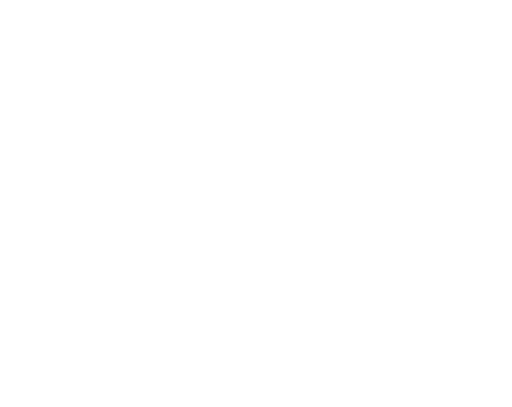
t = 0.00 s
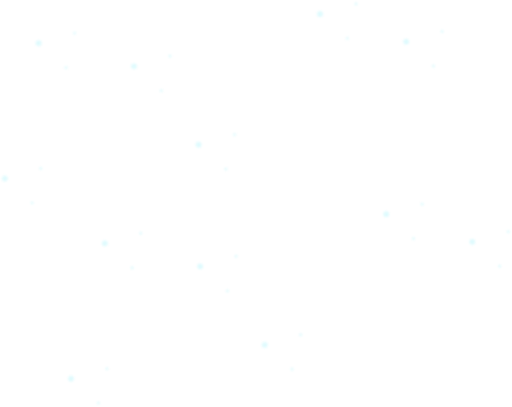
t = 0.50 s
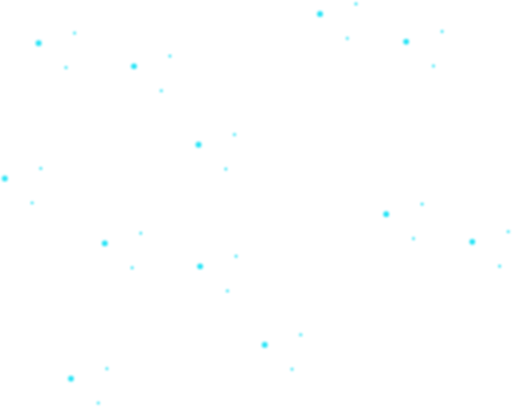
t = 1.50 s
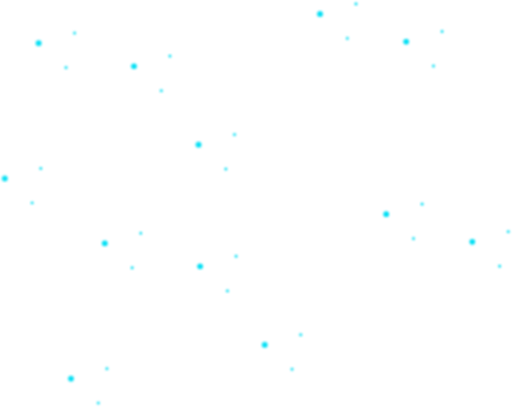
t = 2.00 s
t = 2.50 s: frame unchanged from t = 1.50 s, image omitted
t = 3.50 s: frame unchanged from t = 0.50 s, image omitted

The animated SVG that drew these frames (rendered in a browser with its animation timeline set to each time). Animation: 1 CSS @keyframes rule; one cycle of 4.00 s, repeats indefinitely.




<svg width="619" height="492" viewBox="0 0 619 492" fill="none" xmlns="http://www.w3.org/2000/svg">
  <style>
    ellipse {
      opacity: 0;
      animation: fadein;
      animation-fill-mode: forwards;
      animation-iteration-count: infinite;
      animation-timing-function: ease-in-out;
      animation-duration: 4s;
    }
    @keyframes fadein {
      0% { opacity: 0; }
      50%   { opacity: 1; }
      100% { opacity: 0; }
    }
  </style>
<g filter="url(#filter0_f)">
<ellipse cx="240.016" cy="174.846" rx="3.47881" ry="3.47824" fill="#01DFF4"/>
</g>
<g filter="url(#filter1_f)">
<ellipse cx="273.064" cy="204.411" rx="1.7394" ry="1.73912" fill="#01DFF4"/>
</g>
<g filter="url(#filter2_f)">
<ellipse cx="283.501" cy="162.672" rx="1.7394" ry="1.73912" fill="#01DFF4"/>
</g>
<g filter="url(#filter3_f)">
<ellipse cx="490.989" cy="50.2888" rx="3.47881" ry="3.47824" fill="#01DFF4"/>
</g>
<g filter="url(#filter4_f)">
<ellipse cx="524.037" cy="79.8538" rx="1.73941" ry="1.73912" fill="#01DFF4"/>
</g>
<g filter="url(#filter5_f)">
<ellipse cx="534.474" cy="38.1149" rx="1.7394" ry="1.73912" fill="#01DFF4"/>
</g>
<g filter="url(#filter6_f)">
<ellipse cx="161.935" cy="80.0338" rx="3.47881" ry="3.47824" fill="#01DFF4"/>
</g>
<g filter="url(#filter7_f)">
<ellipse cx="194.984" cy="109.599" rx="1.7394" ry="1.73912" fill="#01DFF4"/>
</g>
<g filter="url(#filter8_f)">
<ellipse cx="205.42" cy="67.8599" rx="1.73941" ry="1.73912" fill="#01DFF4"/>
</g>
<g filter="url(#filter9_f)">
<ellipse cx="386.882" cy="16.8257" rx="3.47881" ry="3.47824" fill="#01DFF4"/>
</g>
<g filter="url(#filter10_f)">
<ellipse cx="419.93" cy="46.3908" rx="1.73941" ry="1.73912" fill="#01DFF4"/>
</g>
<g filter="url(#filter11_f)">
<ellipse cx="430.367" cy="4.65187" rx="1.7394" ry="1.73912" fill="#01DFF4"/>
</g>
<g filter="url(#filter12_f)">
<ellipse cx="46.6734" cy="52.1479" rx="3.47881" ry="3.47824" fill="#01DFF4"/>
</g>
<g filter="url(#filter13_f)">
<ellipse cx="79.7221" cy="81.7129" rx="1.7394" ry="1.73912" fill="#01DFF4"/>
</g>
<g filter="url(#filter14_f)">
<ellipse cx="90.1585" cy="39.974" rx="1.7394" ry="1.73912" fill="#01DFF4"/>
</g>
<g filter="url(#filter15_f)">
<ellipse cx="320.016" cy="416.846" rx="3.47881" ry="3.47824" fill="#01DFF4"/>
</g>
<g filter="url(#filter16_f)">
<ellipse cx="353.064" cy="446.411" rx="1.7394" ry="1.73912" fill="#01DFF4"/>
</g>
<g filter="url(#filter17_f)">
<ellipse cx="363.501" cy="404.672" rx="1.7394" ry="1.73912" fill="#01DFF4"/>
</g>
<g filter="url(#filter18_f)">
<ellipse cx="570.989" cy="292.289" rx="3.47881" ry="3.47824" fill="#01DFF4"/>
</g>
<g filter="url(#filter19_f)">
<ellipse cx="604.037" cy="321.854" rx="1.73941" ry="1.73912" fill="#01DFF4"/>
</g>
<g filter="url(#filter20_f)">
<ellipse cx="614.474" cy="280.115" rx="1.7394" ry="1.73912" fill="#01DFF4"/>
</g>
<g filter="url(#filter21_f)">
<ellipse cx="241.935" cy="322.034" rx="3.47881" ry="3.47824" fill="#01DFF4"/>
</g>
<g filter="url(#filter22_f)">
<ellipse cx="274.984" cy="351.599" rx="1.7394" ry="1.73912" fill="#01DFF4"/>
</g>
<g filter="url(#filter23_f)">
<ellipse cx="285.42" cy="309.86" rx="1.73941" ry="1.73912" fill="#01DFF4"/>
</g>
<g filter="url(#filter24_f)">
<ellipse cx="466.882" cy="258.826" rx="3.47881" ry="3.47824" fill="#01DFF4"/>
</g>
<g filter="url(#filter25_f)">
<ellipse cx="499.93" cy="288.391" rx="1.73941" ry="1.73912" fill="#01DFF4"/>
</g>
<g filter="url(#filter26_f)">
<ellipse cx="510.367" cy="246.652" rx="1.7394" ry="1.73912" fill="#01DFF4"/>
</g>
<g filter="url(#filter27_f)">
<ellipse cx="126.673" cy="294.148" rx="3.47881" ry="3.47824" fill="#01DFF4"/>
</g>
<g filter="url(#filter28_f)">
<ellipse cx="159.722" cy="323.713" rx="1.7394" ry="1.73912" fill="#01DFF4"/>
</g>
<g filter="url(#filter29_f)">
<ellipse cx="170.158" cy="281.974" rx="1.7394" ry="1.73912" fill="#01DFF4"/>
</g>
<g filter="url(#filter30_f)">
<ellipse cx="85.7741" cy="457.745" rx="3.47881" ry="3.47824" fill="#01DFF4"/>
</g>
<g filter="url(#filter31_f)">
<ellipse cx="118.823" cy="487.31" rx="1.73941" ry="1.73912" fill="#01DFF4"/>
</g>
<g filter="url(#filter32_f)">
<ellipse cx="129.259" cy="445.571" rx="1.7394" ry="1.73912" fill="#01DFF4"/>
</g>
<g filter="url(#filter33_f)">
<ellipse cx="5.7741" cy="215.745" rx="3.47881" ry="3.47824" fill="#01DFF4"/>
</g>
<g filter="url(#filter34_f)">
<ellipse cx="38.8228" cy="245.31" rx="1.73941" ry="1.73912" fill="#01DFF4"/>
</g>
<g filter="url(#filter35_f)">
<ellipse cx="49.2592" cy="203.571" rx="1.7394" ry="1.73912" fill="#01DFF4"/>
</g>
<defs>
<filter id="filter0_f" x="234.537" y="169.368" width="10.9576" height="10.9565" filterUnits="userSpaceOnUse" color-interpolation-filters="sRGB">
<feFlood flood-opacity="0" result="BackgroundImageFix"/>
<feBlend mode="normal" in="SourceGraphic" in2="BackgroundImageFix" result="shape"/>
<feGaussianBlur stdDeviation="1" result="effect1_foregroundBlur"/>
</filter>
<filter id="filter1_f" x="269.325" y="200.672" width="7.47881" height="7.47824" filterUnits="userSpaceOnUse" color-interpolation-filters="sRGB">
<feFlood flood-opacity="0" result="BackgroundImageFix"/>
<feBlend mode="normal" in="SourceGraphic" in2="BackgroundImageFix" result="shape"/>
<feGaussianBlur stdDeviation="1" result="effect1_foregroundBlur"/>
</filter>
<filter id="filter2_f" x="279.761" y="158.933" width="7.47881" height="7.47824" filterUnits="userSpaceOnUse" color-interpolation-filters="sRGB">
<feFlood flood-opacity="0" result="BackgroundImageFix"/>
<feBlend mode="normal" in="SourceGraphic" in2="BackgroundImageFix" result="shape"/>
<feGaussianBlur stdDeviation="1" result="effect1_foregroundBlur"/>
</filter>
<filter id="filter3_f" x="485.51" y="44.8105" width="10.9576" height="10.9565" filterUnits="userSpaceOnUse" color-interpolation-filters="sRGB">
<feFlood flood-opacity="0" result="BackgroundImageFix"/>
<feBlend mode="normal" in="SourceGraphic" in2="BackgroundImageFix" result="shape"/>
<feGaussianBlur stdDeviation="1" result="effect1_foregroundBlur"/>
</filter>
<filter id="filter4_f" x="520.298" y="76.1147" width="7.47881" height="7.47824" filterUnits="userSpaceOnUse" color-interpolation-filters="sRGB">
<feFlood flood-opacity="0" result="BackgroundImageFix"/>
<feBlend mode="normal" in="SourceGraphic" in2="BackgroundImageFix" result="shape"/>
<feGaussianBlur stdDeviation="1" result="effect1_foregroundBlur"/>
</filter>
<filter id="filter5_f" x="530.734" y="34.3758" width="7.47881" height="7.47824" filterUnits="userSpaceOnUse" color-interpolation-filters="sRGB">
<feFlood flood-opacity="0" result="BackgroundImageFix"/>
<feBlend mode="normal" in="SourceGraphic" in2="BackgroundImageFix" result="shape"/>
<feGaussianBlur stdDeviation="1" result="effect1_foregroundBlur"/>
</filter>
<filter id="filter6_f" x="156.456" y="74.5555" width="10.9576" height="10.9565" filterUnits="userSpaceOnUse" color-interpolation-filters="sRGB">
<feFlood flood-opacity="0" result="BackgroundImageFix"/>
<feBlend mode="normal" in="SourceGraphic" in2="BackgroundImageFix" result="shape"/>
<feGaussianBlur stdDeviation="1" result="effect1_foregroundBlur"/>
</filter>
<filter id="filter7_f" x="191.245" y="105.86" width="7.4788" height="7.47824" filterUnits="userSpaceOnUse" color-interpolation-filters="sRGB">
<feFlood flood-opacity="0" result="BackgroundImageFix"/>
<feBlend mode="normal" in="SourceGraphic" in2="BackgroundImageFix" result="shape"/>
<feGaussianBlur stdDeviation="1" result="effect1_foregroundBlur"/>
</filter>
<filter id="filter8_f" x="201.681" y="64.1208" width="7.47881" height="7.47824" filterUnits="userSpaceOnUse" color-interpolation-filters="sRGB">
<feFlood flood-opacity="0" result="BackgroundImageFix"/>
<feBlend mode="normal" in="SourceGraphic" in2="BackgroundImageFix" result="shape"/>
<feGaussianBlur stdDeviation="1" result="effect1_foregroundBlur"/>
</filter>
<filter id="filter9_f" x="381.403" y="11.3475" width="10.9576" height="10.9565" filterUnits="userSpaceOnUse" color-interpolation-filters="sRGB">
<feFlood flood-opacity="0" result="BackgroundImageFix"/>
<feBlend mode="normal" in="SourceGraphic" in2="BackgroundImageFix" result="shape"/>
<feGaussianBlur stdDeviation="1" result="effect1_foregroundBlur"/>
</filter>
<filter id="filter10_f" x="416.191" y="42.6517" width="7.47881" height="7.47824" filterUnits="userSpaceOnUse" color-interpolation-filters="sRGB">
<feFlood flood-opacity="0" result="BackgroundImageFix"/>
<feBlend mode="normal" in="SourceGraphic" in2="BackgroundImageFix" result="shape"/>
<feGaussianBlur stdDeviation="1" result="effect1_foregroundBlur"/>
</filter>
<filter id="filter11_f" x="426.627" y="0.91275" width="7.47881" height="7.47824" filterUnits="userSpaceOnUse" color-interpolation-filters="sRGB">
<feFlood flood-opacity="0" result="BackgroundImageFix"/>
<feBlend mode="normal" in="SourceGraphic" in2="BackgroundImageFix" result="shape"/>
<feGaussianBlur stdDeviation="1" result="effect1_foregroundBlur"/>
</filter>
<filter id="filter12_f" x="41.1946" y="46.6696" width="10.9576" height="10.9565" filterUnits="userSpaceOnUse" color-interpolation-filters="sRGB">
<feFlood flood-opacity="0" result="BackgroundImageFix"/>
<feBlend mode="normal" in="SourceGraphic" in2="BackgroundImageFix" result="shape"/>
<feGaussianBlur stdDeviation="1" result="effect1_foregroundBlur"/>
</filter>
<filter id="filter13_f" x="75.9827" y="77.9738" width="7.47881" height="7.47824" filterUnits="userSpaceOnUse" color-interpolation-filters="sRGB">
<feFlood flood-opacity="0" result="BackgroundImageFix"/>
<feBlend mode="normal" in="SourceGraphic" in2="BackgroundImageFix" result="shape"/>
<feGaussianBlur stdDeviation="1" result="effect1_foregroundBlur"/>
</filter>
<filter id="filter14_f" x="86.4191" y="36.2349" width="7.47881" height="7.47824" filterUnits="userSpaceOnUse" color-interpolation-filters="sRGB">
<feFlood flood-opacity="0" result="BackgroundImageFix"/>
<feBlend mode="normal" in="SourceGraphic" in2="BackgroundImageFix" result="shape"/>
<feGaussianBlur stdDeviation="1" result="effect1_foregroundBlur"/>
</filter>
<filter id="filter15_f" x="314.537" y="411.368" width="10.9576" height="10.9565" filterUnits="userSpaceOnUse" color-interpolation-filters="sRGB">
<feFlood flood-opacity="0" result="BackgroundImageFix"/>
<feBlend mode="normal" in="SourceGraphic" in2="BackgroundImageFix" result="shape"/>
<feGaussianBlur stdDeviation="1" result="effect1_foregroundBlur"/>
</filter>
<filter id="filter16_f" x="349.325" y="442.672" width="7.47881" height="7.47824" filterUnits="userSpaceOnUse" color-interpolation-filters="sRGB">
<feFlood flood-opacity="0" result="BackgroundImageFix"/>
<feBlend mode="normal" in="SourceGraphic" in2="BackgroundImageFix" result="shape"/>
<feGaussianBlur stdDeviation="1" result="effect1_foregroundBlur"/>
</filter>
<filter id="filter17_f" x="359.761" y="400.933" width="7.47881" height="7.47824" filterUnits="userSpaceOnUse" color-interpolation-filters="sRGB">
<feFlood flood-opacity="0" result="BackgroundImageFix"/>
<feBlend mode="normal" in="SourceGraphic" in2="BackgroundImageFix" result="shape"/>
<feGaussianBlur stdDeviation="1" result="effect1_foregroundBlur"/>
</filter>
<filter id="filter18_f" x="565.51" y="286.811" width="10.9576" height="10.9565" filterUnits="userSpaceOnUse" color-interpolation-filters="sRGB">
<feFlood flood-opacity="0" result="BackgroundImageFix"/>
<feBlend mode="normal" in="SourceGraphic" in2="BackgroundImageFix" result="shape"/>
<feGaussianBlur stdDeviation="1" result="effect1_foregroundBlur"/>
</filter>
<filter id="filter19_f" x="600.298" y="318.115" width="7.47881" height="7.47824" filterUnits="userSpaceOnUse" color-interpolation-filters="sRGB">
<feFlood flood-opacity="0" result="BackgroundImageFix"/>
<feBlend mode="normal" in="SourceGraphic" in2="BackgroundImageFix" result="shape"/>
<feGaussianBlur stdDeviation="1" result="effect1_foregroundBlur"/>
</filter>
<filter id="filter20_f" x="610.734" y="276.376" width="7.47881" height="7.47824" filterUnits="userSpaceOnUse" color-interpolation-filters="sRGB">
<feFlood flood-opacity="0" result="BackgroundImageFix"/>
<feBlend mode="normal" in="SourceGraphic" in2="BackgroundImageFix" result="shape"/>
<feGaussianBlur stdDeviation="1" result="effect1_foregroundBlur"/>
</filter>
<filter id="filter21_f" x="236.456" y="316.556" width="10.9576" height="10.9565" filterUnits="userSpaceOnUse" color-interpolation-filters="sRGB">
<feFlood flood-opacity="0" result="BackgroundImageFix"/>
<feBlend mode="normal" in="SourceGraphic" in2="BackgroundImageFix" result="shape"/>
<feGaussianBlur stdDeviation="1" result="effect1_foregroundBlur"/>
</filter>
<filter id="filter22_f" x="271.245" y="347.86" width="7.4788" height="7.47824" filterUnits="userSpaceOnUse" color-interpolation-filters="sRGB">
<feFlood flood-opacity="0" result="BackgroundImageFix"/>
<feBlend mode="normal" in="SourceGraphic" in2="BackgroundImageFix" result="shape"/>
<feGaussianBlur stdDeviation="1" result="effect1_foregroundBlur"/>
</filter>
<filter id="filter23_f" x="281.681" y="306.121" width="7.47881" height="7.47824" filterUnits="userSpaceOnUse" color-interpolation-filters="sRGB">
<feFlood flood-opacity="0" result="BackgroundImageFix"/>
<feBlend mode="normal" in="SourceGraphic" in2="BackgroundImageFix" result="shape"/>
<feGaussianBlur stdDeviation="1" result="effect1_foregroundBlur"/>
</filter>
<filter id="filter24_f" x="461.403" y="253.347" width="10.9576" height="10.9565" filterUnits="userSpaceOnUse" color-interpolation-filters="sRGB">
<feFlood flood-opacity="0" result="BackgroundImageFix"/>
<feBlend mode="normal" in="SourceGraphic" in2="BackgroundImageFix" result="shape"/>
<feGaussianBlur stdDeviation="1" result="effect1_foregroundBlur"/>
</filter>
<filter id="filter25_f" x="496.191" y="284.652" width="7.47881" height="7.47824" filterUnits="userSpaceOnUse" color-interpolation-filters="sRGB">
<feFlood flood-opacity="0" result="BackgroundImageFix"/>
<feBlend mode="normal" in="SourceGraphic" in2="BackgroundImageFix" result="shape"/>
<feGaussianBlur stdDeviation="1" result="effect1_foregroundBlur"/>
</filter>
<filter id="filter26_f" x="506.627" y="242.913" width="7.47881" height="7.47824" filterUnits="userSpaceOnUse" color-interpolation-filters="sRGB">
<feFlood flood-opacity="0" result="BackgroundImageFix"/>
<feBlend mode="normal" in="SourceGraphic" in2="BackgroundImageFix" result="shape"/>
<feGaussianBlur stdDeviation="1" result="effect1_foregroundBlur"/>
</filter>
<filter id="filter27_f" x="121.195" y="288.67" width="10.9576" height="10.9565" filterUnits="userSpaceOnUse" color-interpolation-filters="sRGB">
<feFlood flood-opacity="0" result="BackgroundImageFix"/>
<feBlend mode="normal" in="SourceGraphic" in2="BackgroundImageFix" result="shape"/>
<feGaussianBlur stdDeviation="1" result="effect1_foregroundBlur"/>
</filter>
<filter id="filter28_f" x="155.983" y="319.974" width="7.47881" height="7.47824" filterUnits="userSpaceOnUse" color-interpolation-filters="sRGB">
<feFlood flood-opacity="0" result="BackgroundImageFix"/>
<feBlend mode="normal" in="SourceGraphic" in2="BackgroundImageFix" result="shape"/>
<feGaussianBlur stdDeviation="1" result="effect1_foregroundBlur"/>
</filter>
<filter id="filter29_f" x="166.419" y="278.235" width="7.47881" height="7.47824" filterUnits="userSpaceOnUse" color-interpolation-filters="sRGB">
<feFlood flood-opacity="0" result="BackgroundImageFix"/>
<feBlend mode="normal" in="SourceGraphic" in2="BackgroundImageFix" result="shape"/>
<feGaussianBlur stdDeviation="1" result="effect1_foregroundBlur"/>
</filter>
<filter id="filter30_f" x="80.2953" y="452.267" width="10.9576" height="10.9565" filterUnits="userSpaceOnUse" color-interpolation-filters="sRGB">
<feFlood flood-opacity="0" result="BackgroundImageFix"/>
<feBlend mode="normal" in="SourceGraphic" in2="BackgroundImageFix" result="shape"/>
<feGaussianBlur stdDeviation="1" result="effect1_foregroundBlur"/>
</filter>
<filter id="filter31_f" x="115.083" y="483.571" width="7.47881" height="7.47824" filterUnits="userSpaceOnUse" color-interpolation-filters="sRGB">
<feFlood flood-opacity="0" result="BackgroundImageFix"/>
<feBlend mode="normal" in="SourceGraphic" in2="BackgroundImageFix" result="shape"/>
<feGaussianBlur stdDeviation="1" result="effect1_foregroundBlur"/>
</filter>
<filter id="filter32_f" x="125.52" y="441.832" width="7.47881" height="7.47824" filterUnits="userSpaceOnUse" color-interpolation-filters="sRGB">
<feFlood flood-opacity="0" result="BackgroundImageFix"/>
<feBlend mode="normal" in="SourceGraphic" in2="BackgroundImageFix" result="shape"/>
<feGaussianBlur stdDeviation="1" result="effect1_foregroundBlur"/>
</filter>
<filter id="filter33_f" x="0.295288" y="210.267" width="10.9576" height="10.9565" filterUnits="userSpaceOnUse" color-interpolation-filters="sRGB">
<feFlood flood-opacity="0" result="BackgroundImageFix"/>
<feBlend mode="normal" in="SourceGraphic" in2="BackgroundImageFix" result="shape"/>
<feGaussianBlur stdDeviation="1" result="effect1_foregroundBlur"/>
</filter>
<filter id="filter34_f" x="35.0834" y="241.571" width="7.47881" height="7.47824" filterUnits="userSpaceOnUse" color-interpolation-filters="sRGB">
<feFlood flood-opacity="0" result="BackgroundImageFix"/>
<feBlend mode="normal" in="SourceGraphic" in2="BackgroundImageFix" result="shape"/>
<feGaussianBlur stdDeviation="1" result="effect1_foregroundBlur"/>
</filter>
<filter id="filter35_f" x="45.5198" y="199.832" width="7.47881" height="7.47824" filterUnits="userSpaceOnUse" color-interpolation-filters="sRGB">
<feFlood flood-opacity="0" result="BackgroundImageFix"/>
<feBlend mode="normal" in="SourceGraphic" in2="BackgroundImageFix" result="shape"/>
<feGaussianBlur stdDeviation="1" result="effect1_foregroundBlur"/>
</filter>
</defs>
</svg>
